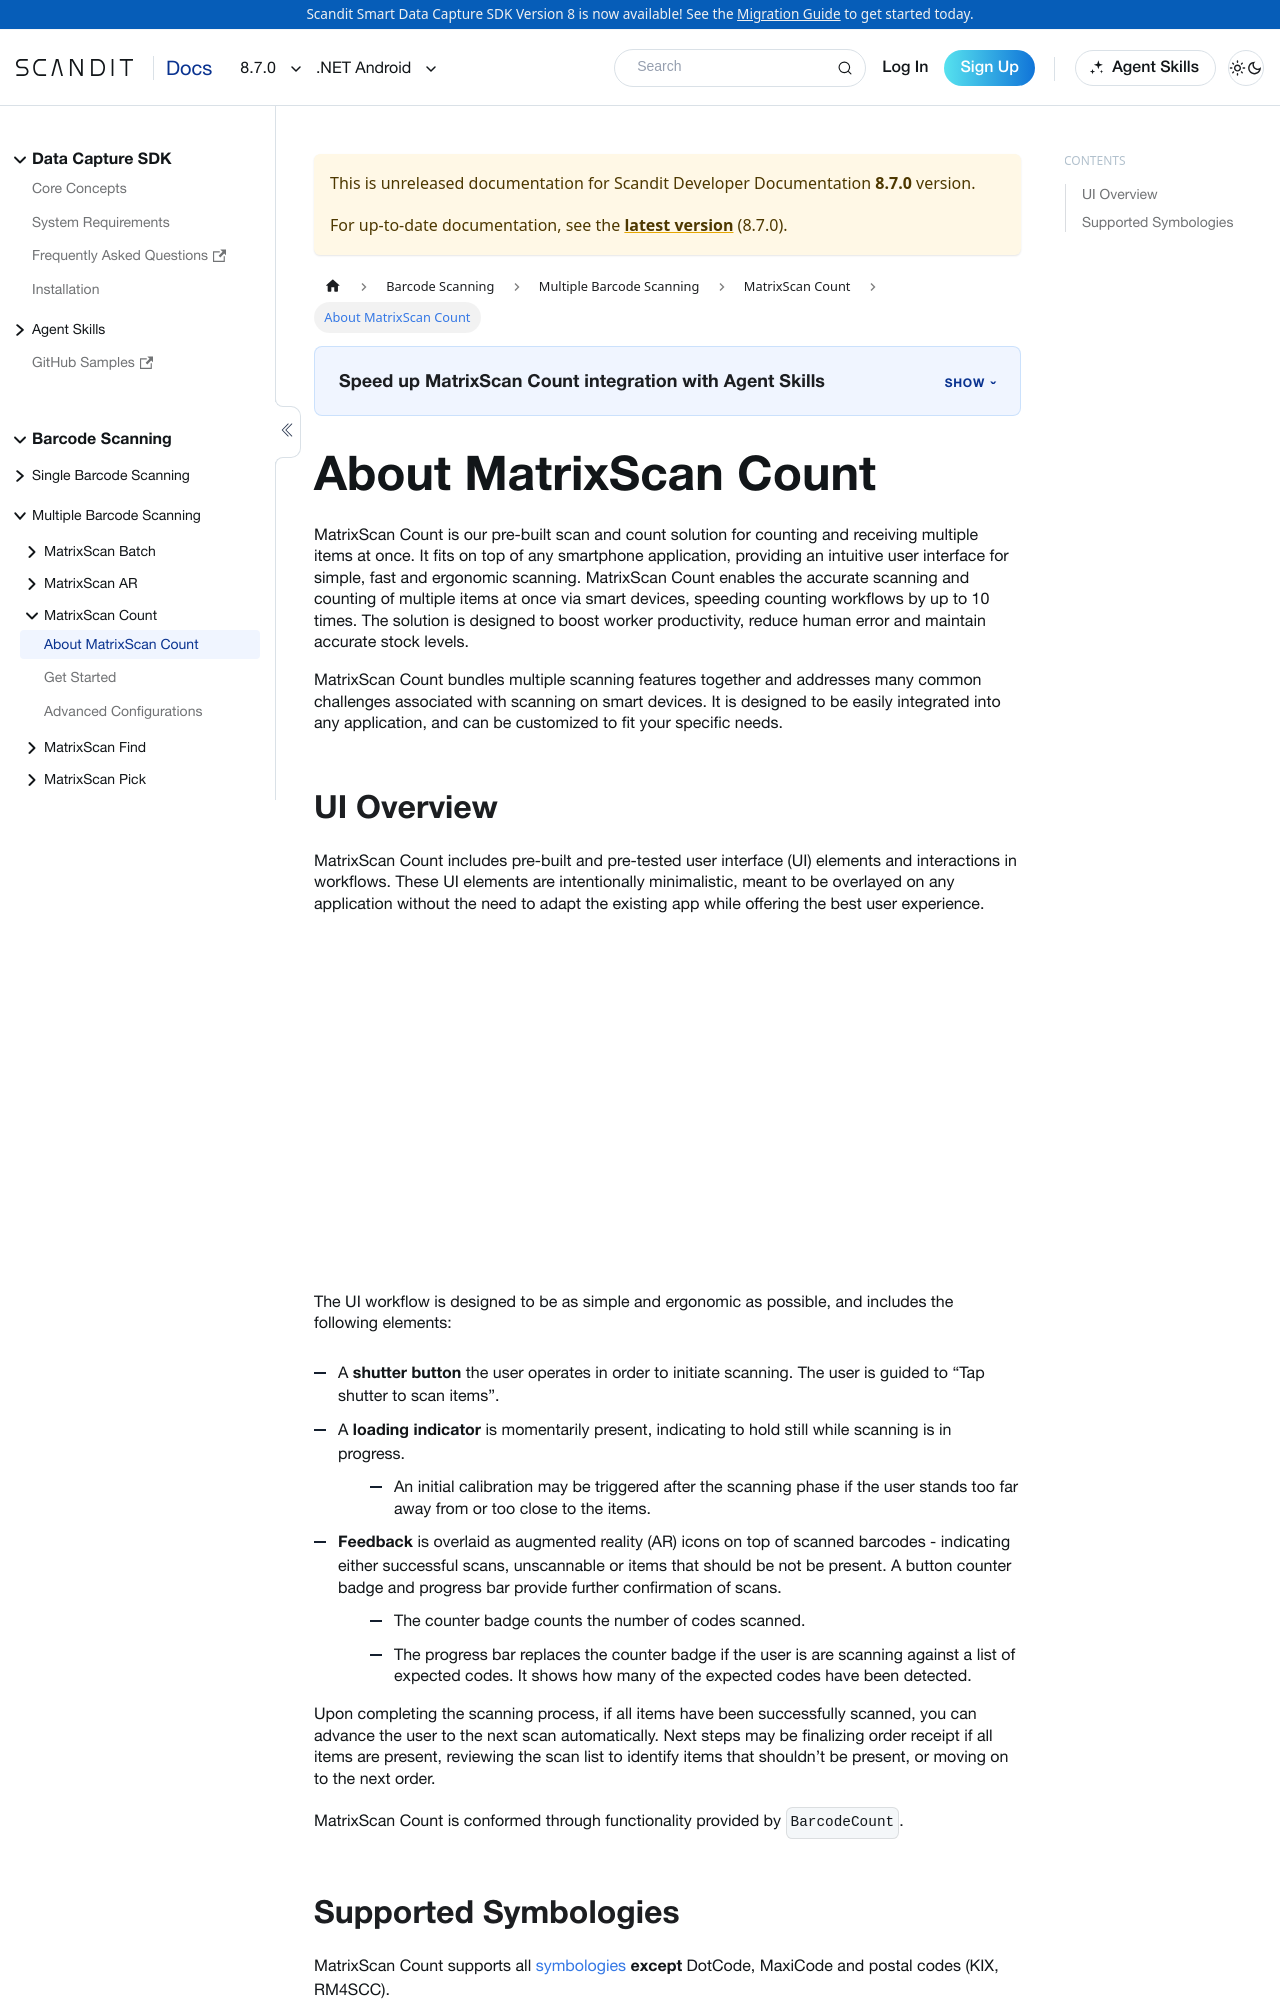

repository: Scandit/data-capture-documentation · page: pr-preview/pr-480/sdks/net/android/matrixscan-count/intro/index.html · generator: docusaurus

---
description: "MatrixScan Count scans and counts many barcodes at once in your .NET Android app."
sidebar_position: 1
pagination_prev: null
framework: net-android
keywords:
  - netAndroid
---

# About MatrixScan Count
